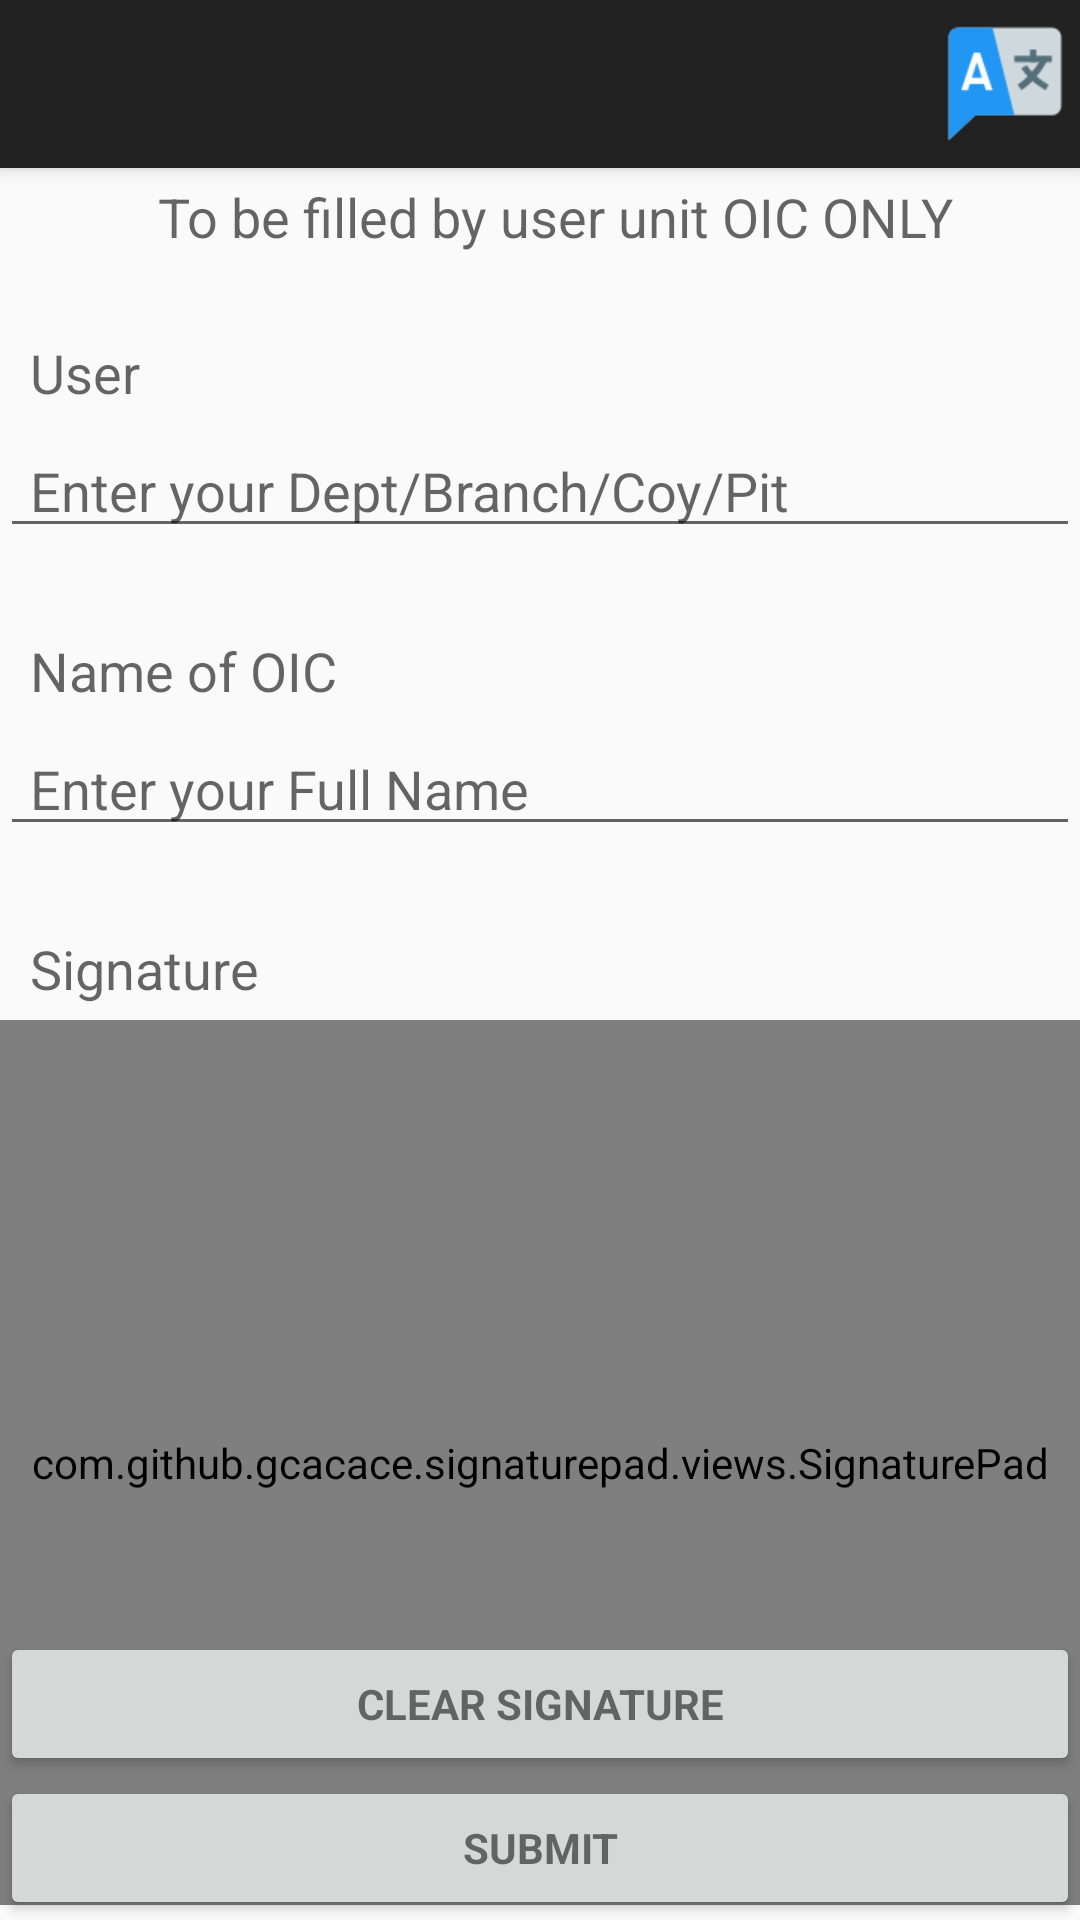

Produce the Android XML layout that renders to this screen, including the resource entries it uses.
<!-- AndroidManifest.xml: activity theme AppTheme.NoActionBar -->
<!-- res/layout/activity_log_sheet.xml -->
<?xml version="1.0" encoding="utf-8"?>
<androidx.coordinatorlayout.widget.CoordinatorLayout xmlns:android="http://schemas.android.com/apk/res/android"
    xmlns:app="http://schemas.android.com/apk/res-auto"
    xmlns:tools="http://schemas.android.com/tools"
    android:layout_width="match_parent"
    android:layout_height="match_parent"
    android:fitsSystemWindows="true"
    tools:context="sg.com.commute_solutions.bustracker.fragments.LoginActivity">

    <com.google.android.material.appbar.AppBarLayout
        android:layout_width="match_parent"
        android:layout_height="wrap_content"
        android:theme="@style/AppTheme.AppBarOverlay">

        <androidx.appcompat.widget.Toolbar
            android:id="@+id/toolbar"
            android:layout_width="match_parent"
            android:layout_height="match_parent"
            app:popupTheme="@style/AppTheme.PopupOverlay">

            <ImageView
                android:id="@+id/btn_language"
                android:layout_width="50dp"
                android:layout_height="50dp"
                android:layout_gravity="right"
                android:src="@drawable/language_option"/>

        </androidx.appcompat.widget.Toolbar>

    </com.google.android.material.appbar.AppBarLayout>

    <include layout="@layout/include_progress_overlay"/>

    <LinearLayout
        android:id="@+id/log_sheet_form"
        android:layout_width="match_parent"
        android:layout_height="match_parent"
        android:orientation="vertical"
        android:paddingTop="60dp">

        <TextView
            android:id="@+id/lbl_log_sheet_title"
            android:layout_width="match_parent"
            android:layout_height="wrap_content"
            android:layout_marginBottom="5dp"
            android:gravity="center"
            android:paddingLeft="10dp"
            android:text="@string/title_sheet_log"
            android:textAppearance="?android:attr/textAppearanceMedium" />

        <TextView
            android:id="@+id/lbl_log_sheet_user"
            android:layout_width="match_parent"
            android:layout_height="47dp"
            android:layout_marginBottom="5dp"
            android:gravity="bottom"
            android:paddingLeft="10dp"
            android:text="@string/label_log_sheet_User"
            android:textAppearance="?android:attr/textAppearanceMedium" />

        <EditText
            android:id="@+id/txtLogSheetUser"
            android:layout_width="match_parent"
            android:layout_height="wrap_content"
            android:hint="@string/hide_log_sheet_User"
            android:inputType="text"
            android:maxLines="1"
            android:paddingLeft="10dp" />

        <TextView
            android:id="@+id/lbl_log_sheet_fullname"
            android:layout_width="match_parent"
            android:layout_height="53dp"
            android:layout_marginBottom="5dp"
            android:gravity="bottom"
            android:paddingLeft="10dp"
            android:text="@string/label_log_sheet_FullName"
            android:textAppearance="?android:attr/textAppearanceMedium" />

        <EditText
            android:id="@+id/txtLogSheetFullName"
            android:layout_width="match_parent"
            android:layout_height="wrap_content"
            android:hint="@string/hide_log_sheet_FullName"
            android:inputType="text"
            android:maxLines="1"
            android:paddingLeft="10dp" />

        <TextView
            android:id="@+id/lbl_log_sheet_signature"
            android:layout_width="match_parent"
            android:layout_height="53dp"
            android:layout_marginBottom="5dp"
            android:gravity="bottom"
            android:paddingLeft="10dp"
            android:text="@string/label_log_sheet_Signature"
            android:textAppearance="?android:attr/textAppearanceMedium" />

        <com.github.gcacace.signaturepad.views.SignaturePad
            android:id="@+id/signature_pad"
            style="border"
            android:layout_width="match_parent"
            android:layout_height="295dp"
            app:penColor="@android:color/black" />

        <ProgressBar
            android:id="@+id/logSheetProgressBar"
            android:layout_width="wrap_content"
            android:layout_height="wrap_content"
            android:layout_gravity="center"
            android:visibility="gone" />

        
        
        
        
        

    </LinearLayout>

    <LinearLayout
        android:id="@+id/log_sheet_form_button"
        android:layout_width="match_parent"
        android:layout_height="match_parent"
        android:gravity="bottom"
        android:orientation="vertical"
        android:paddingTop="60dp"
        app:layout_anchor="@+id/log_sheet_form"
        app:layout_anchorGravity="center">

        <Button
            android:id="@+id/btn_log_sheet_clear"
            style="?android:textAppearanceSmall"
            android:layout_width="match_parent"
            android:layout_height="wrap_content"
            android:text="@string/button_clear_signature"
            android:textStyle="bold" />
        <Button
            android:id="@+id/btn_log_sheet_submit"
            style="?android:textAppearanceSmall"
            android:layout_width="match_parent"
            android:layout_height="wrap_content"
            android:text="@string/button_log_sheet"
            android:textStyle="bold" />

        
        
        
        
        

    </LinearLayout>

</androidx.coordinatorlayout.widget.CoordinatorLayout>
<!-- res/layout/include_progress_overlay.xml (included above) -->
<?xml version="1.0" encoding="utf-8"?>
<FrameLayout xmlns:android="http://schemas.android.com/apk/res/android"
    android:id="@+id/progress_overlay"
    android:layout_width="match_parent"
    android:layout_height="match_parent"
    android:animateLayoutChanges="true"
    android:clickable="false"
    android:visibility="gone">

    <ProgressBar
        style="?android:attr/progressBarStyleLarge"
        android:id="@+id/progressbar"
        android:layout_gravity="center"
        android:layout_width="wrap_content"
        android:layout_height="wrap_content"
        android:indeterminate="true"
        android:indeterminateDrawable="@drawable/progress"/>

</FrameLayout>
<!-- resources referenced by this layout -->
<resources>
  <!-- drawable language_option: png bitmap (drawable, 2520 bytes) -->
  <!-- drawable progress (drawable) -->
  <?xml version="1.0" encoding="utf-8"?>
  <rotate xmlns:android="http://schemas.android.com/apk/res/android"
      android:fromDegrees="0"
      android:pivotX="50%"
      android:pivotY="50%"
      android:toDegrees="360" >
  
      <shape
          android:innerRadiusRatio="3"
          android:shape="ring"
          android:thicknessRatio="8"
          android:useLevel="false" >
  
          <size
              android:height="76dip"
              android:width="76dip" />
  
          <gradient
              android:angle="0"
              android:endColor="#FFCC00"
              android:startColor="@android:color/transparent"
              android:type="sweep"
              android:useLevel="false" />
  
      </shape>
  
  </rotate>
  <string name="button_clear_signature">Clear Signature</string>
  <string name="button_log_sheet">Submit</string>
  <string name="hide_log_sheet_FullName">Enter your Full Name</string>
  <string name="hide_log_sheet_User">Enter your Dept/Branch/Coy/Pit</string>
  <string name="label_log_sheet_FullName">Name of OIC</string>
  <string name="label_log_sheet_Signature">Signature</string>
  <string name="label_log_sheet_User">User</string>
  <string name="title_sheet_log">To be filled by user unit OIC ONLY</string>
  <style name="AppTheme.AppBarOverlay" parent="ThemeOverlay.AppCompat.Dark.ActionBar" />
  <style name="AppTheme.PopupOverlay" parent="ThemeOverlay.AppCompat.Light" />
  <style name="AppTheme.NoActionBar">
          <item name="windowActionBar">false</item>
          <item name="windowNoTitle">true</item>
      </style>
</resources>
